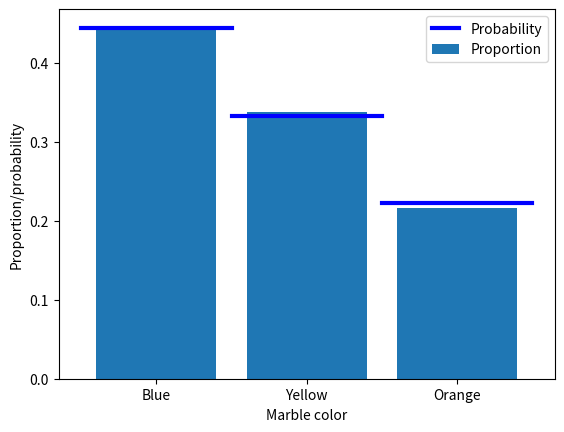

Generate this figure with matplotlib:
# import libraries
import matplotlib.pyplot as plt
import numpy as np

## the basic formula

# counts of the different events
c = np.array([ 1, 2, 4, 3 ])

# convert to probability (%)
prob = 100*c / np.sum(c)
print(prob)

## the example of drawing marbles from a jar

# colored marble counts
blue   = 40
yellow = 30
orange = 20
totalMarbs = blue + yellow + orange

# put them all in a jar
jar = np.hstack((1*np.ones(blue),2*np.ones(yellow),3*np.ones(orange)))

# now we draw 500 marbles (with replacement)
numDraws = 500
drawColors = np.zeros(numDraws)

for drawi in range(numDraws):
    
    # generate a random integer to draw
    randmarble = int(np.random.rand()*len(jar))
    
    # store the color of that marble
    drawColors[drawi] = jar[randmarble]

# now we need to know the proportion of colors drawn
propBlue = sum(drawColors==1) / numDraws
propYell = sum(drawColors==2) / numDraws
propOran = sum(drawColors==3) / numDraws


# plot those against the theoretical probability
plt.bar([1,2,3],[ propBlue, propYell, propOran ],label='Proportion')
plt.plot([0.5, 1.5],[blue/totalMarbs, blue/totalMarbs],'b',linewidth=3,label='Probability')
plt.plot([1.5, 2.5],[yellow/totalMarbs,yellow/totalMarbs],'b',linewidth=3)
plt.plot([2.5, 3.5],[orange/totalMarbs,orange/totalMarbs],'b',linewidth=3)

plt.xticks([1,2,3],labels=('Blue','Yellow','Orange'))
plt.xlabel('Marble color')
plt.ylabel('Proportion/probability')
plt.legend()
plt.show()